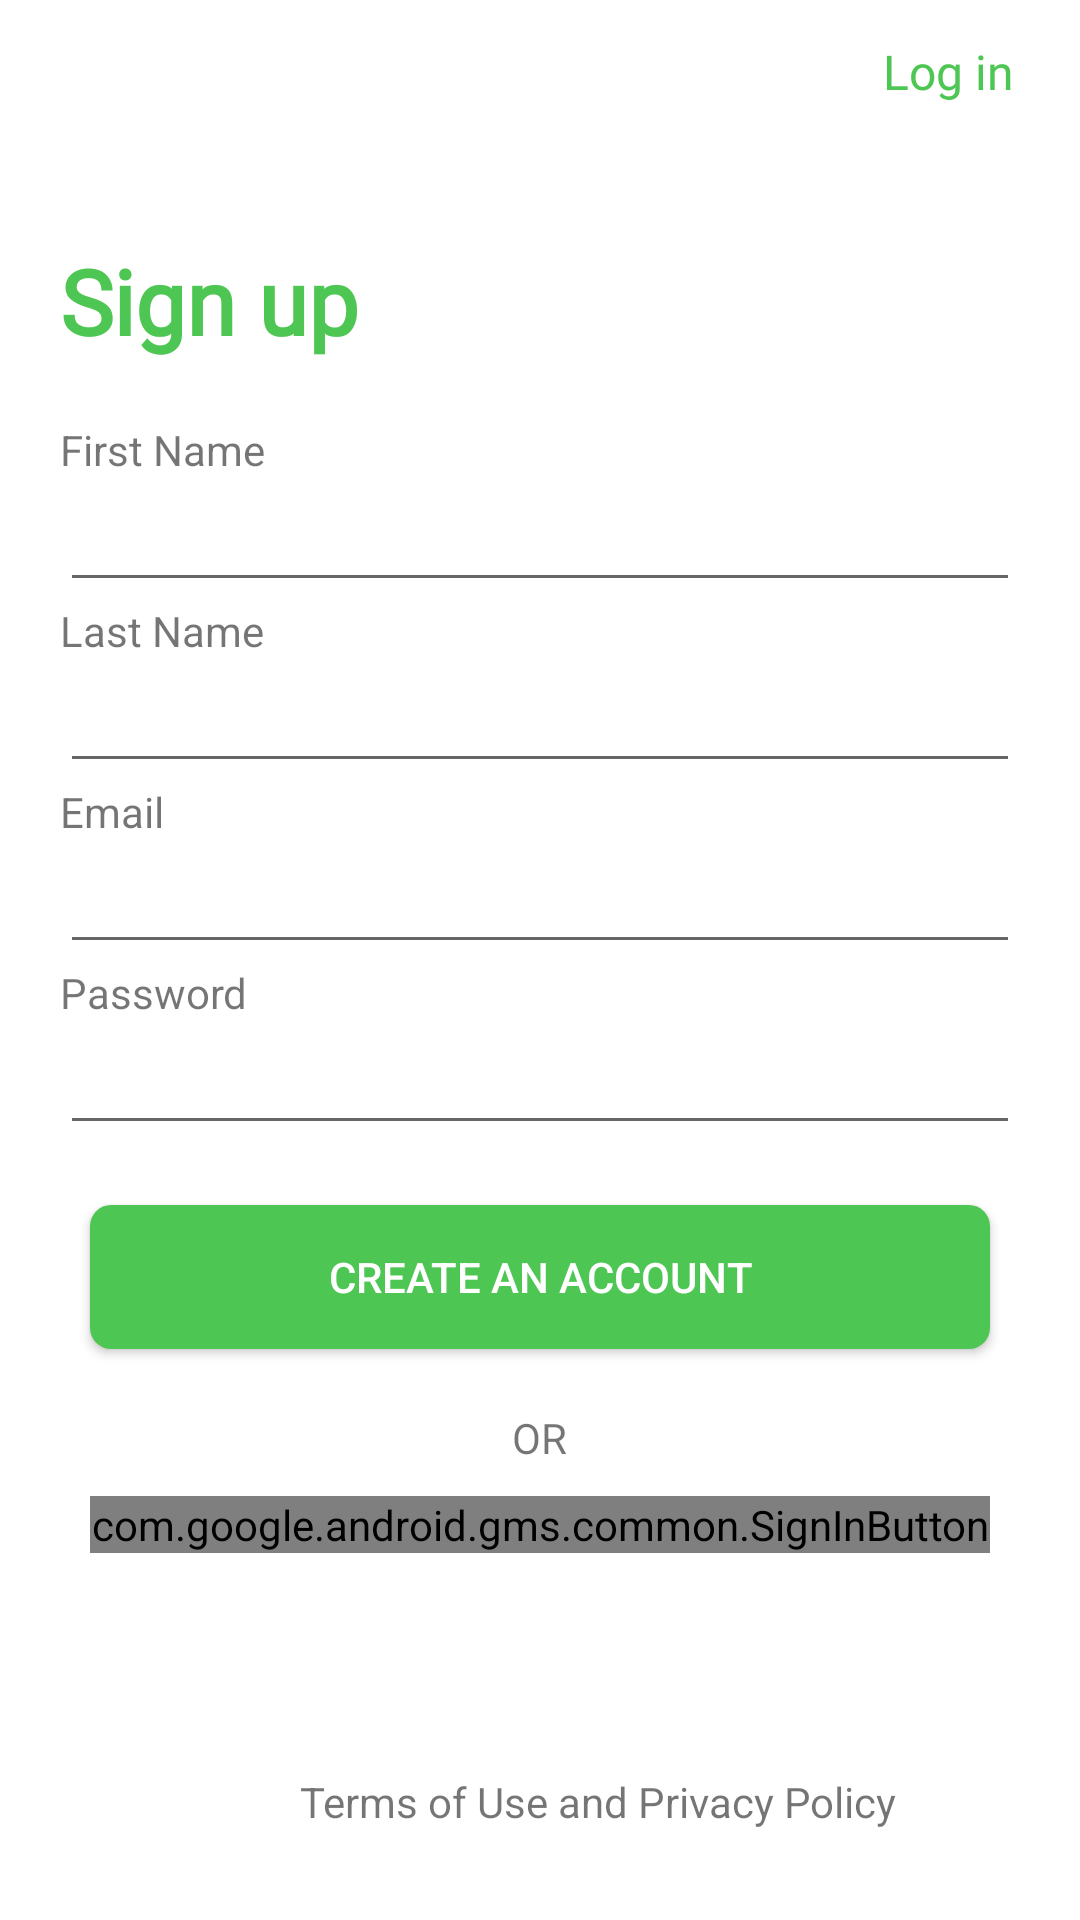

This screen was rendered from an Android layout file. Write that file and the resources it references.
<!-- AndroidManifest.xml: application theme Theme.HotelBooking -->
<!-- res/layout/fragment_login.xml -->
<?xml version="1.0" encoding="utf-8"?>
<layout xmlns:android="http://schemas.android.com/apk/res/android"
    xmlns:tools="http://schemas.android.com/tools">

    <data>

    </data>

    <RelativeLayout
        android:layout_width="match_parent"
        android:layout_height="match_parent"
        tools:context=".login.LoginFragment">

      <ImageView
          android:layout_width="30dp"
          android:layout_height="30dp"
          android:src="@drawable/ic_baseline_arrow_back_24"
          android:layout_margin="10dp"/>

        <Button
            android:id="@+id/goneToLogin"
            android:layout_width="wrap_content"
            android:layout_height="wrap_content"
            android:layout_alignParentEnd="true"
            android:background="@android:color/transparent"
            android:text="@string/log_in"
            android:fontFamily="@font/warner"
            android:textAllCaps="false"
            android:textColor="@color/color_primary"
            android:textSize="16sp" />

        <LinearLayout
            android:layout_width="match_parent"
            android:layout_height="match_parent"
            android:orientation="vertical">

            <TextView
                android:layout_width="wrap_content"
                android:layout_height="wrap_content"
                android:layout_marginStart="20dp"
                android:layout_marginTop="80dp"
                android:fontFamily="@font/warner"
                android:text="@string/sign_up"
                android:textColor="@color/color_primary"
                android:textSize="30sp"
                android:textStyle="bold" />

            <LinearLayout
                android:layout_width="match_parent"
                android:layout_height="wrap_content"
                android:orientation="vertical"
                android:padding="20dp">

                <TextView
                    android:layout_width="wrap_content"
                    android:layout_height="wrap_content"
                    android:text="@string/first_name" />

                <EditText
                    android:inputType="textPersonName"
                    style="@style/Widget.AppCompat.EditText"
                    android:layout_width="match_parent"
                    android:layout_height="wrap_content" />

                <TextView
                    android:layout_width="wrap_content"
                    android:layout_height="wrap_content"
                    android:text="@string/last_name" />

                <EditText
                    android:inputType="textPersonName"
                    style="@style/Widget.AppCompat.EditText"
                    android:layout_width="match_parent"
                    android:layout_height="wrap_content" />


                <TextView
                    android:layout_width="wrap_content"
                    android:layout_height="wrap_content"
                    android:text="@string/email" />

                <EditText
                    android:inputType="textEmailAddress"
                    style="@style/Widget.AppCompat.EditText"
                    android:layout_width="match_parent"
                    android:layout_height="wrap_content" />

                <TextView
                    android:layout_width="wrap_content"
                    android:layout_height="wrap_content"
                    android:text="@string/password" />

                <EditText
                    android:inputType="textPassword"
                    style="@style/Widget.AppCompat.EditText"
                    android:layout_width="match_parent"
                    android:layout_height="wrap_content" />
            </LinearLayout>

            <Button
                android:layout_width="match_parent"
                android:layout_height="wrap_content"
                android:layout_marginStart="30dp"
                android:layout_marginEnd="30dp"
                android:background="@drawable/bg_btn"
                android:text="@string/create_an_account"
                android:textColor="@color/white" />

            <TextView
                android:layout_width="wrap_content"
                android:layout_height="wrap_content"
                android:layout_gravity="center"
                android:layout_marginTop="20dp"
                android:text="@string/or" />

            <com.google.android.gms.common.SignInButton
                android:id="@+id/gbtn"
                android:layout_width="match_parent"
                android:layout_height="wrap_content"
                android:layout_marginStart="30dp"
                android:layout_marginTop="10dp"
                android:layout_marginEnd="30dp" />
        </LinearLayout>

        <TextView
            android:layout_width="wrap_content"
            android:layout_height="wrap_content"
            android:layout_alignParentBottom="true"
            android:layout_marginStart="100dp"
          android:layout_marginBottom="30dp"
            android:text="@string/terms_of_use_and_privacy_policy"
            android:textAlignment="center"/>


    </RelativeLayout>
</layout>
<!-- resources referenced by this layout -->
<resources>
  <color name="color_primary">#4EC653</color>
  <color name="white">#FFFFFFFF</color>
  <!-- drawable bg_btn (drawable) -->
  <?xml version="1.0" encoding="utf-8"?>
  <shape xmlns:android="http://schemas.android.com/apk/res/android">
  
      <solid android:color="@color/color_primary"/>
  
      <corners android:radius="7dp"/>
  </shape>
  <string name="create_an_account">create an account</string>
  <string name="email">Email</string>
  <string name="first_name">First Name</string>
  <string name="last_name">Last Name</string>
  <string name="log_in">Log in</string>
  <string name="or">OR</string>
  <string name="password">Password</string>
  <string name="sign_up">Sign up</string>
  <string name="terms_of_use_and_privacy_policy">Terms of Use and Privacy Policy</string>
  <style name="Theme.HotelBooking" parent="Theme.MaterialComponents.DayNight.NoActionBar">
          
          <item name="colorPrimary">@color/color_primary</item>
          <item name="colorPrimaryVariant">@color/purple_700</item>
          <item name="colorOnPrimary">@color/white</item>
          
          <item name="colorSecondary">@color/teal_200</item>
          <item name="colorSecondaryVariant">@color/teal_700</item>
          <item name="colorOnSecondary">@color/black</item>
          
          <item name="android:statusBarColor" tools:targetApi="l">?attr/colorPrimaryVariant</item>
          
      </style>
  <color name="purple_700">#FF3700B3</color>
  <color name="teal_200">#FF03DAC5</color>
  <color name="teal_700">#FF018786</color>
  <color name="black">#FF000000</color>
</resources>
